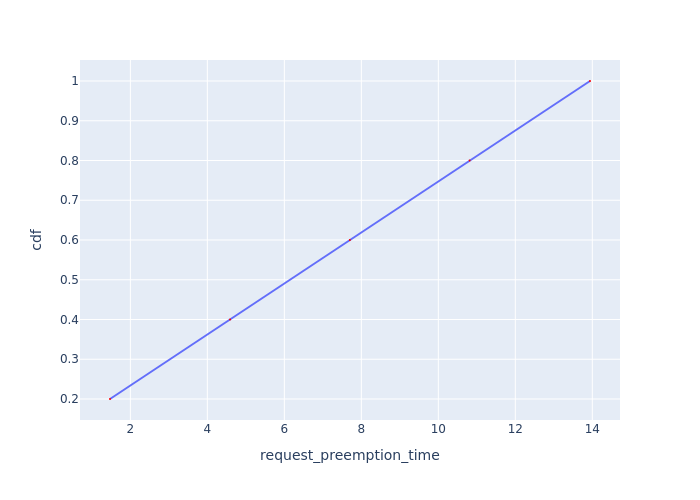

Data behind this chart, as committed beside it:
Request Id, request_preemption_time, cdf
0_4, 1.471, 0.2
0_3, 4.589, 0.4
0_2, 7.702, 0.6
0_1, 10.81, 0.8
0_0, 13.94, 1.0
